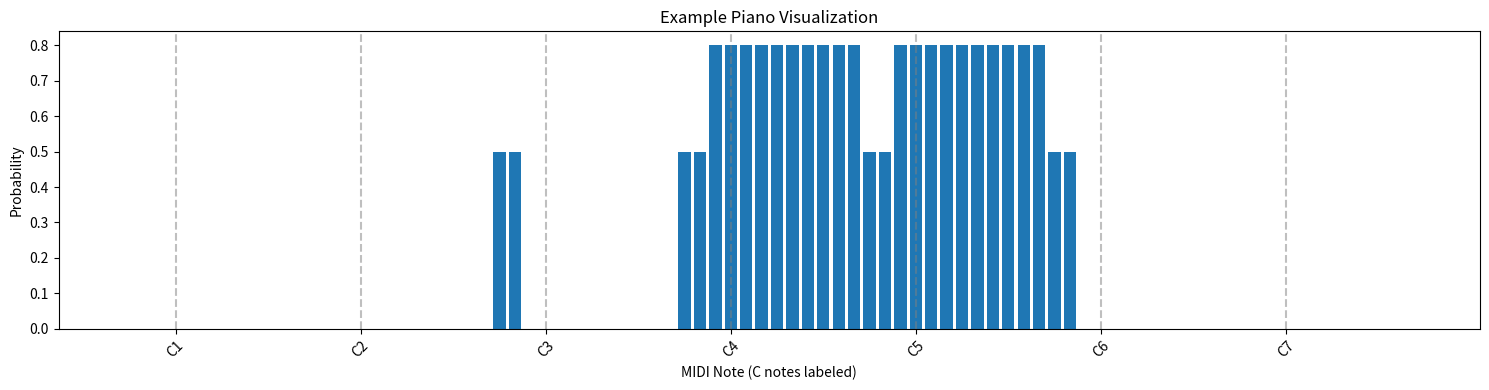

This figure's Python source:
import numpy as np
import matplotlib.pyplot as plt

def create_piano_visualization(probabilities, title="Piano Visualization"):
    """
    Plot probabilities for MIDI pitches 21-104 (A0 to C8) as a bar plot.
    Args:
        probabilities: shape (7,12) or (84,) for MIDI 21-104
        title: plot title
    """
    # Flatten if needed
    probs = probabilities.flatten()
    assert probs.shape[0] == 84, "Input must cover MIDI 21-104 (84 notes)"
    midi_pitches = np.arange(21, 105)

    # Label only C notes
    xticks = []
    xlabels = []
    for i, midi in enumerate(midi_pitches):
        if midi % 12 == 0:  # C notes
            xticks.append(i)
            octave = (midi // 12) - 1
            xlabels.append(f"C{octave}")

    fig, ax = plt.subplots(figsize=(15, 4))
    ax.bar(np.arange(84), probs, width=0.8)
    ax.set_xticks(xticks)
    ax.set_xticklabels(xlabels, rotation=45)
    ax.set_xlabel("MIDI Note (C notes labeled)")
    ax.set_ylabel("Probability")
    ax.set_title(title)
    # Add vertical lines at each C note
    for tick in xticks:
        ax.axvline(x=tick, color='gray', linestyle='--', alpha=0.5)
    plt.tight_layout()
    return fig

# Example usage
if __name__ == "__main__":
    # Create some example data (higher probabilities in the middle octaves)
    data = np.zeros((7, 12))
    data[3:5, :] = 0.8  # Middle octaves have high probability
    data[2:6, 0:2] = 0.5  # Some C and C# notes in surrounding octaves

    # Create and show the plot
    fig = create_piano_visualization(data, "Example Piano Visualization")
    plt.show() 